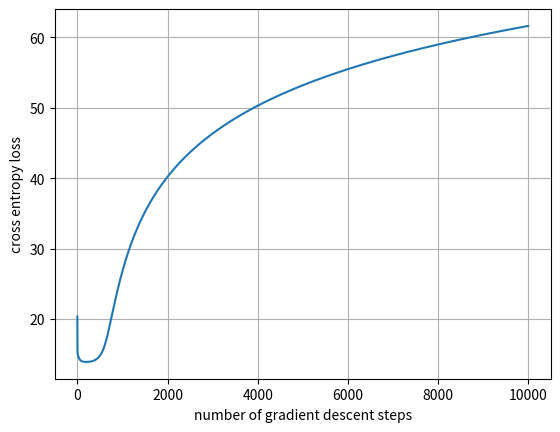

This figure's Python source:
import sys
import os
import matplotlib.pyplot as plt
import numpy as np

class nn_linear_layer:
    
    # linear layer.
    # randomly initialized by creating matrix W and bias b
    def __init__(self, input_size, output_size, std=1):
        self.W = np.random.normal(0,std,(output_size,input_size))
        self.b = np.random.normal(0,std,(output_size,1))
    
    ######
    ## Q1
    def forward(self,x):
        return x@self.W.T+self.b.T
    
    ######
    ## Q2
    ## returns three parameters
    def backprop(self,x,dLdy):
        dLdW = dLdy.T@x
        dLdb = np.sum(dLdy.T, axis=1, keepdims=True)
        dLdx = dLdy@self.W
        return dLdW,dLdb,dLdx

    def update_weights(self,dLdW,dLdb):

        # parameter update
        self.W=self.W+dLdW
        self.b=self.b+dLdb

class nn_activation_layer:
    
    def __init__(self):
        pass
    
    ######
    ## Q3
    def forward(self,x):
        return 1 / (1 + np.exp(-x))
    
    ######
    ## Q4
    def backprop(self,x,dLdy):
        y = self.forward(x)
        dsig = y * (1 - y)
        dLdx = dLdy * dsig
        return dLdx


class nn_softmax_layer:
    def __init__(self):
        pass
    ######
    ## Q5
    def forward(self,x):
        exps = np.exp(x - np.max(x, axis=1, keepdims=True))
        return exps / np.sum(exps, axis=1, keepdims=True)
    
    ######
    ## Q6
    def backprop(self,x,dLdy):
        # y = self.forward(x)
        # dLdx = y * (dLdy - np.sum(dLdy * y, axis=1, keepdims=True))
        return dLdy

class nn_cross_entropy_layer:
    def __init__(self):
        pass
        
    ######
    ## Q7
    def forward(self,x,y):
        lx = -np.log(x[range(x.shape[0]), y])
        loss = np.sum(lx) / x.shape[0]
        return loss
        
    ######
    ## Q8
    def backprop(self,x,y):
        dLdx = x.copy()
        dLdx[range(x.shape[0]), y.reshape(x.shape[0],)] -= 1
        dLdx /= x.shape[0]
        return dLdx

# number of data points for each of (0,0), (0,1), (1,0) and (1,1)
num_d=5

# number of test runs
num_test=40

## Q9. Hyperparameter setting
## learning rate (lr)and number of gradient descent steps (num_gd_step)
## This part is not graded (there is no definitive answer).
## You can set this hyperparameters through experiments.
lr=0.2
num_gd_step=10000

# dataset size
batch_size=4*num_d

# number of classes is 2
num_class=2

# variable to measure accuracy
accuracy=0

# set this True if want to plot training data
show_train_data=False

# set this True if want to plot loss over gradient descent iteration
show_loss=True

################
# create training data
################

m_d1 = (0, 0)
m_d2 = (1, 1)
m_d3 = (0, 1)
m_d4 = (1, 0)

sig = 0.05
s_d1 = sig ** 2 * np.eye(2)

d1 = np.random.multivariate_normal(m_d1, s_d1, num_d)
d2 = np.random.multivariate_normal(m_d2, s_d1, num_d)
d3 = np.random.multivariate_normal(m_d3, s_d1, num_d)
d4 = np.random.multivariate_normal(m_d4, s_d1, num_d)

# training data, and has shape (4*num_d,2)
x_train_d = np.vstack((d1, d2, d3, d4))
# training data lables, and has shape (4*num_d,1)
y_train_d = np.vstack((np.zeros((2 * num_d, 1), dtype='uint8'), np.ones((2 * num_d, 1), dtype='uint8')))

if (show_train_data):
    plt.grid()
    plt.scatter(x_train_d[range(2 * num_d), 0], x_train_d[range(2 * num_d), 1], color='b', marker='o')
    plt.scatter(x_train_d[range(2 * num_d, 4 * num_d), 0], x_train_d[range(2 * num_d, 4 * num_d), 1], color='r',
                marker='x')
    plt.show()

################
# create layers
################

# hidden layer
# linear layer
layer1 = nn_linear_layer(input_size=2, output_size=4, )
# activation layer
act = nn_activation_layer()

# output layer
# linear
layer2 = nn_linear_layer(input_size=4, output_size=2, )
# softmax
smax = nn_softmax_layer()
# cross entropy
cent = nn_cross_entropy_layer()

# variable for plotting loss
loss_out = np.zeros((num_gd_step))

################
# do training
################

for i in range(num_gd_step):
    
    # fetch data
    x_train = x_train_d
    y_train = y_train_d
    
    # create one-hot vectors from the ground truth labels
    y_onehot = np.zeros((batch_size, num_class))
    y_onehot[range(batch_size), y_train.reshape(batch_size, )] = 1
    
    ################
    # forward pass
    
    # hidden layer
    # linear
    l1_out = layer1.forward(x_train)
    # activation
    a1_out = act.forward(l1_out)
    
    # output layer
    # linear
    l2_out = layer2.forward(a1_out)
    # softmax
    smax_out = smax.forward(l2_out)
    # cross entropy loss
    loss_out[i] = cent.forward(smax_out, y_train)
    
    ################
    # perform backprop
    # output layer
    # cross entropy
    b_cent_out = cent.backprop(smax_out, y_train)
    # softmax
    b_nce_smax_out = smax.backprop(l2_out, b_cent_out)
    
    # linear
    b_dLdW_2, b_dLdb_2, b_dLdx_2 = layer2.backprop(x=a1_out, dLdy=b_nce_smax_out)
    
    # backprop, hidden layer
    # activation
    b_act_out = act.backprop(x=l1_out, dLdy=b_dLdx_2)
    # linear
    b_dLdW_1, b_dLdb_1, b_dLdx_1 = layer1.backprop(x=x_train, dLdy=b_act_out)
    
    ################
    # update weights: perform gradient descent
    layer2.update_weights(dLdW=-b_dLdW_2 * lr, dLdb=-b_dLdb_2 * lr)
    layer1.update_weights(dLdW=-b_dLdW_1 * lr, dLdb=-b_dLdb_1 * lr)
    
    if (i + 1) % 2000 == 0:
        print('gradient descent iteration:', i + 1)

# set show_loss to True to plot the loss over gradient descent iterations
if (show_loss):
    plt.figure(1)
    plt.grid()
    plt.plot(range(num_gd_step), loss_out)
    plt.xlabel('number of gradient descent steps')
    plt.ylabel('cross entropy loss')
    plt.show()

################
# training done
# now testing

num_test = 100

for j in range(num_test):
    
    predicted = np.ones((4,))
    
    # dispersion of test data
    sig_t = 1e-2
    
    # generate test data
    # generate 4 samples, each sample nearby (1,1), (0,0), (1,0), (0,1) respectively
    t11 = np.random.multivariate_normal((1,1), sig_t**2*np.eye(2), 1)
    t00 = np.random.multivariate_normal((0,0), sig_t**2*np.eye(2), 1)
    t10 = np.random.multivariate_normal((1,0), sig_t**2*np.eye(2), 1)
    t01 = np.random.multivariate_normal((0,1), sig_t**2*np.eye(2), 1)
    
    # predicting label for test sample nearby (1,1)
    l1_out = layer1.forward(t11)
    a1_out = act.forward(l1_out)
    l2_out = layer2.forward(a1_out)
    smax_out = smax.forward(l2_out)
    predicted[0] = np.argmax(smax_out)
    print('softmax out for (1,1)', smax_out, 'predicted label:', int(predicted[0]))
    
    # predicting label for test sample nearby (0,0)
    l1_out = layer1.forward(t00)
    a1_out = act.forward(l1_out)
    l2_out = layer2.forward(a1_out)
    smax_out = smax.forward(l2_out)
    predicted[1] = np.argmax(smax_out)
    print('softmax out for (0,0)', smax_out, 'predicted label:', int(predicted[1]))
    
    # predicting label for test sample nearby (1,0)
    l1_out = layer1.forward(t10)
    a1_out = act.forward(l1_out)
    l2_out = layer2.forward(a1_out)
    smax_out = smax.forward(l2_out)
    predicted[2] = np.argmax(smax_out)
    print('softmax out for (1,0)', smax_out, 'predicted label:', int(predicted[2]))
    
    # predicting label for test sample nearby (0,1)
    l1_out = layer1.forward(t01)
    a1_out = act.forward(l1_out)
    l2_out = layer2.forward(a1_out)
    smax_out = smax.forward(l2_out)
    predicted[3] = np.argmax(smax_out)
    print('softmax out for (0,1)', smax_out, 'predicted label:', int(predicted[3]))
    
    print('total predicted labels:', predicted.astype('uint8'))
    
    accuracy += (predicted[0] == 0) & (predicted[1] == 0) & (predicted[2] == 1) & (predicted[3] == 1)
    
    if (j + 1) % 10 == 0:
        print('test iteration:', j + 1)

print('accuracy:', accuracy / num_test * 100, '%')






